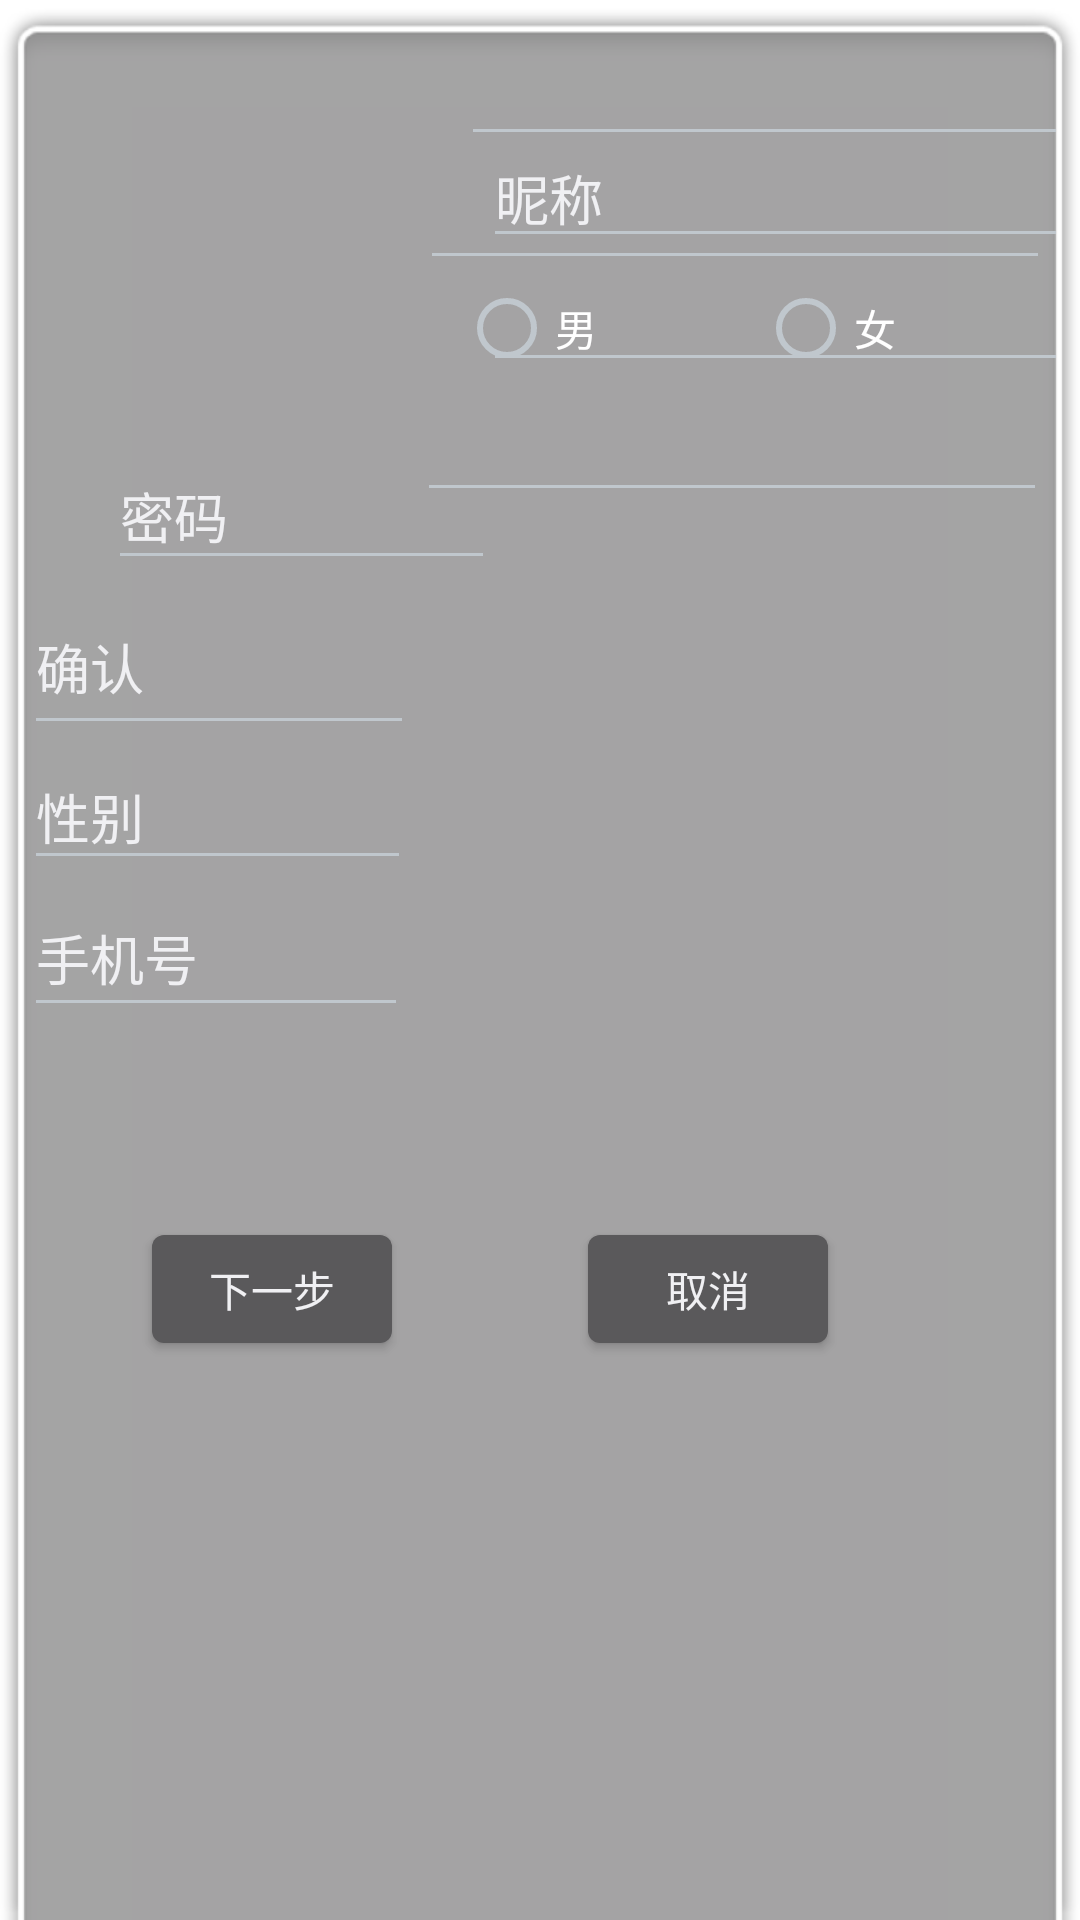

Reconstruct the res/layout file that produces this screen, plus the resources it refers to.
<!-- AndroidManifest.xml: application theme AppStyle -->
<!-- res/layout/activity_register.xml -->
<?xml version="1.0" encoding="utf-8"?>
<androidx.constraintlayout.widget.ConstraintLayout xmlns:android="http://schemas.android.com/apk/res/android"
    xmlns:app="http://schemas.android.com/apk/res-auto"
    xmlns:tools="http://schemas.android.com/tools"
    android:layout_width="match_parent"
    android:layout_height="match_parent">

    <EditText
        android:id="@+id/editTextTextPersonName3"
        android:layout_width="wrap_content"
        android:layout_height="wrap_content"
        android:layout_marginStart="28dp"
        android:layout_marginLeft="28dp"
        android:layout_marginTop="32dp"
        android:ems="10"
        android:inputType="textPersonName"
        android:text="昵称"
        app:layout_constraintEnd_toEndOf="parent"
        app:layout_constraintHorizontal_bias="0.0"
        app:layout_constraintStart_toEndOf="@+id/imageView2"
        app:layout_constraintTop_toTopOf="parent" />

    <EditText
        android:id="@+id/editTextTextPersonName4"
        android:layout_width="129dp"
        android:layout_height="46dp"
        android:layout_marginStart="28dp"
        android:layout_marginLeft="28dp"
        android:layout_marginTop="20dp"
        android:ems="10"
        android:inputType="textPersonName"
        android:text="密码"
        app:layout_constraintStart_toStartOf="parent"
        app:layout_constraintTop_toBottomOf="@+id/editTextTextEmailAddress" />

    <EditText
        android:id="@+id/editTextTextPersonName8"
        android:layout_width="130dp"
        android:layout_height="55dp"
        android:ems="10"
        android:inputType="textPersonName"
        android:text="确认"
        app:layout_constraintTop_toBottomOf="@+id/editTextTextPersonName4"
        tools:layout_editor_absoluteX="31dp" />

    <EditText
        android:id="@+id/editTextTextPersonName10"
        android:layout_width="128dp"
        android:layout_height="49dp"
        android:ems="10"
        android:inputType="textPersonName"
        android:text="手机号"
        app:layout_constraintTop_toBottomOf="@+id/editTextTextPersonName11"
        tools:layout_editor_absoluteX="32dp" />

    <EditText
        android:id="@+id/editTextTextPersonName11"
        android:layout_width="129dp"
        android:layout_height="45dp"
        android:ems="10"
        android:inputType="textPersonName"
        android:text="性别"
        app:layout_constraintTop_toBottomOf="@+id/editTextTextPersonName8"
        tools:layout_editor_absoluteX="31dp" />

    <ImageView
        android:id="@+id/imageView2"
        android:layout_width="97dp"
        android:layout_height="93dp"
        android:layout_marginStart="28dp"
        android:layout_marginLeft="28dp"
        android:layout_marginTop="28dp"
        app:layout_constraintStart_toStartOf="parent"
        app:layout_constraintTop_toTopOf="parent"
        tools:srcCompat="@tools:sample/avatars" />

    <EditText
        android:id="@+id/editTextTextPassword"
        android:layout_width="wrap_content"
        android:layout_height="wrap_content"
        android:ems="10"
        android:inputType="textPassword"
        app:layout_constraintEnd_toEndOf="parent"
        app:layout_constraintStart_toEndOf="@+id/editTextTextPersonName4"
        tools:layout_editor_absoluteY="143dp" />

    <EditText
        android:id="@+id/editTextNumberPassword"
        android:layout_width="wrap_content"
        android:layout_height="wrap_content"
        android:ems="10"
        android:inputType="numberPassword"
        app:layout_constraintEnd_toEndOf="parent"
        app:layout_constraintStart_toEndOf="@+id/editTextTextPersonName8"
        app:layout_constraintTop_toBottomOf="@+id/editTextTextPassword" />

    <EditText
        android:id="@+id/editTextPhone"
        android:layout_width="wrap_content"
        android:layout_height="wrap_content"
        android:layout_marginTop="4dp"
        android:ems="10"
        android:inputType="phone"
        app:layout_constraintEnd_toEndOf="parent"
        app:layout_constraintHorizontal_bias="0.512"
        app:layout_constraintStart_toEndOf="@+id/editTextTextPersonName10"
        app:layout_constraintTop_toBottomOf="@+id/radioButton3" />

    <EditText
        android:id="@+id/editTextTextEmailAddress"
        android:layout_width="wrap_content"
        android:layout_height="wrap_content"
        android:ems="10"
        android:inputType="textEmailAddress"
        app:layout_constraintStart_toStartOf="@+id/editTextTextPersonName3"
        app:layout_constraintTop_toBottomOf="@+id/editTextTextPersonName3" />

    <RadioGroup
        android:layout_width="wrap_content"
        android:layout_height="wrap_content"
        tools:layout_editor_absoluteX="256dp"
        tools:layout_editor_absoluteY="334dp" />

    <RadioButton
        android:id="@+id/radioButton2"
        android:layout_width="wrap_content"
        android:layout_height="wrap_content"
        android:layout_marginStart="16dp"
        android:layout_marginLeft="16dp"
        android:text="男"
        app:layout_constraintStart_toEndOf="@+id/editTextTextPersonName11"
        app:layout_constraintTop_toBottomOf="@+id/editTextNumberPassword" />

    <RadioButton
        android:id="@+id/radioButton3"
        android:layout_width="wrap_content"
        android:layout_height="wrap_content"
        android:text="女"
        app:layout_constraintEnd_toEndOf="parent"
        app:layout_constraintStart_toEndOf="@+id/radioButton2"
        app:layout_constraintTop_toBottomOf="@+id/editTextNumberPassword" />

    <Button
        android:id="@+id/button3"
        android:layout_width="wrap_content"
        android:layout_height="wrap_content"
        android:text="下一步"
        app:layout_constraintBottom_toBottomOf="@+id/button4"
        app:layout_constraintEnd_toStartOf="@+id/button4"
        app:layout_constraintHorizontal_bias="0.403"
        app:layout_constraintStart_toStartOf="parent"
        app:layout_constraintTop_toTopOf="@+id/button4"
        app:layout_constraintVertical_bias="0.0" />

    <Button
        android:id="@+id/button4"
        android:layout_width="wrap_content"
        android:layout_height="wrap_content"
        android:layout_marginTop="48dp"
        android:layout_marginEnd="72dp"
        android:layout_marginRight="72dp"
        android:text="取消"
        app:layout_constraintBottom_toBottomOf="parent"
        app:layout_constraintEnd_toEndOf="parent"
        app:layout_constraintTop_toBottomOf="@+id/editTextPhone"
        app:layout_constraintVertical_bias="0.501" />
</androidx.constraintlayout.widget.ConstraintLayout>
<!-- resources referenced by this layout -->
<resources>
  <style name="AppStyle" parent="android:Theme.DeviceDefault">
  		
  		<item name="android:navigationBarColor">#123456</item>
  		<item name="android:statusBarColor">#abcdef</item>
  		<item name="android:windowBackground">@android:drawable/zoom_plate</item>
  	</style>
</resources>
